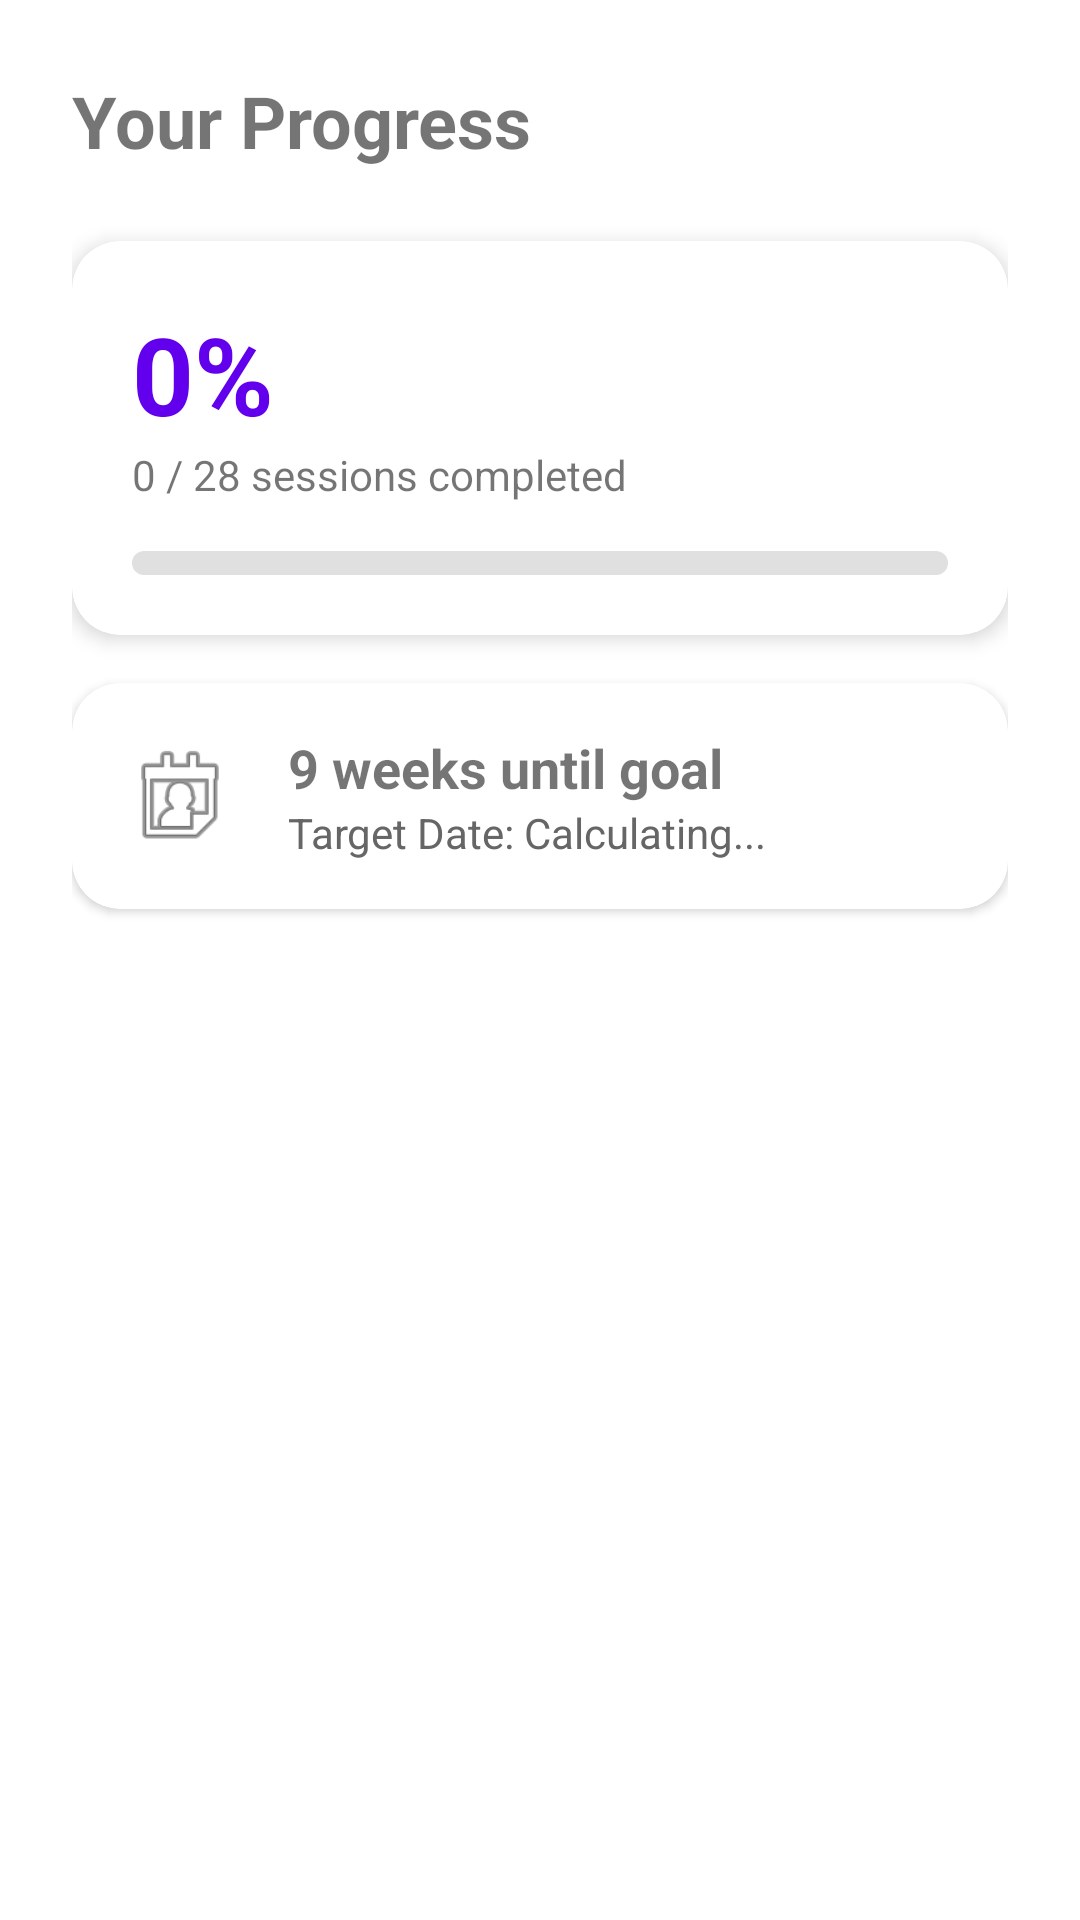

Here is an Android app screen rendered from its layout file. Give the layout XML and the strings, colors and styles it references.
<!-- AndroidManifest.xml: application theme Theme.C25kv2 -->
<!-- res/layout/fragment_stats.xml -->
<?xml version="1.0" encoding="utf-8"?>
<androidx.constraintlayout.widget.ConstraintLayout xmlns:android="http://schemas.android.com/apk/res/android"
    xmlns:app="http://schemas.android.com/apk/res-auto"
    xmlns:tools="http://schemas.android.com/tools"
    android:layout_width="match_parent"
    android:layout_height="match_parent"
    android:padding="24dp"
    tools:context=".StatsFragment">

    <TextView
        android:id="@+id/text_stats_title"
        android:layout_width="wrap_content"
        android:layout_height="wrap_content"
        android:text="Your Progress"
        android:textSize="24sp"
        android:textStyle="bold"
        app:layout_constraintStart_toStartOf="parent"
        app:layout_constraintTop_toTopOf="parent" />

    <com.google.android.material.card.MaterialCardView
        android:id="@+id/card_progress"
        android:layout_width="match_parent"
        android:layout_height="wrap_content"
        android:layout_marginTop="24dp"
        app:cardCornerRadius="16dp"
        app:cardElevation="4dp"
        app:layout_constraintTop_toBottomOf="@id/text_stats_title">

        <LinearLayout
            android:layout_width="match_parent"
            android:layout_height="wrap_content"
            android:orientation="vertical"
            android:padding="20dp">

            <TextView
                android:id="@+id/text_percentage"
                android:layout_width="wrap_content"
                android:layout_height="wrap_content"
                android:text="0%"
                android:textColor="?attr/colorPrimary"
                android:textSize="36sp"
                android:textStyle="bold" />

            <TextView
                android:id="@+id/text_session_count"
                android:layout_width="wrap_content"
                android:layout_height="wrap_content"
                android:text="0 / 28 sessions completed"
                android:textSize="14sp" />

            <com.google.android.material.progressindicator.LinearProgressIndicator
                android:id="@+id/progress_bar_goal"
                android:layout_width="match_parent"
                android:layout_height="wrap_content"
                android:layout_marginTop="16dp"
                app:indicatorColor="?attr/colorPrimary"
                app:trackColor="#E0E0E0"
                app:trackCornerRadius="4dp"
                app:trackThickness="8dp" />

        </LinearLayout>
    </com.google.android.material.card.MaterialCardView>

    <com.google.android.material.card.MaterialCardView
        android:layout_width="match_parent"
        android:layout_height="wrap_content"
        android:layout_marginTop="16dp"
        app:cardCornerRadius="16dp"
        app:cardElevation="2dp"
        app:layout_constraintTop_toBottomOf="@id/card_progress">

        <androidx.constraintlayout.widget.ConstraintLayout
            android:layout_width="match_parent"
            android:layout_height="wrap_content"
            android:padding="16dp">

            <ImageView
                android:id="@+id/icon_calendar"
                android:layout_width="40dp"
                android:layout_height="40dp"
                android:src="@android:drawable/ic_menu_my_calendar"
                app:layout_constraintBottom_toBottomOf="parent"
                app:layout_constraintStart_toStartOf="parent"
                app:layout_constraintTop_toTopOf="parent" />

            <TextView
                android:id="@+id/text_weeks_to_goal"
                android:layout_width="0dp"
                android:layout_height="wrap_content"
                android:layout_marginStart="16dp"
                android:text="9 weeks until goal"
                android:textSize="18sp"
                android:textStyle="bold"
                app:layout_constraintEnd_toEndOf="parent"
                app:layout_constraintStart_toEndOf="@id/icon_calendar"
                app:layout_constraintTop_toTopOf="parent" />

            <TextView
                android:id="@+id/text_goal_date"
                android:layout_width="0dp"
                android:layout_height="wrap_content"
                android:text="Target Date: Calculating..."
                android:textColor="#666666"
                android:textSize="14sp"
                app:layout_constraintEnd_toEndOf="parent"
                app:layout_constraintStart_toStartOf="@id/text_weeks_to_goal"
                app:layout_constraintTop_toBottomOf="@id/text_weeks_to_goal" />

        </androidx.constraintlayout.widget.ConstraintLayout>
    </com.google.android.material.card.MaterialCardView>

</androidx.constraintlayout.widget.ConstraintLayout>
<!-- resources referenced by this layout -->
<resources>
  <style name="Theme.C25kv2" parent="Theme.MaterialComponents.DayNight.DarkActionBar">
          
          <item name="colorPrimary">@color/purple_500</item>
          <item name="colorPrimaryVariant">@color/purple_700</item>
          <item name="colorOnPrimary">@color/white</item>
          
          <item name="colorSecondary">@color/teal_200</item>
          <item name="colorSecondaryVariant">@color/teal_700</item>
          <item name="colorOnSecondary">@color/black</item>
          
          <item name="android:statusBarColor" tools:targetApi="l">?attr/colorPrimaryVariant</item>
          
      </style>
  <!-- not gathered from this repository: default colours our renderer supplied (Android Studio template values) -->
  <color name="purple_500">#FF6200EE</color>
  <color name="purple_700">#FF3700B3</color>
  <color name="teal_200">#FF03DAC5</color>
  <color name="teal_700">#FF018786</color>
  <color name="black">#FF000000</color>
  <color name="white">#FFFFFFFF</color>
</resources>
